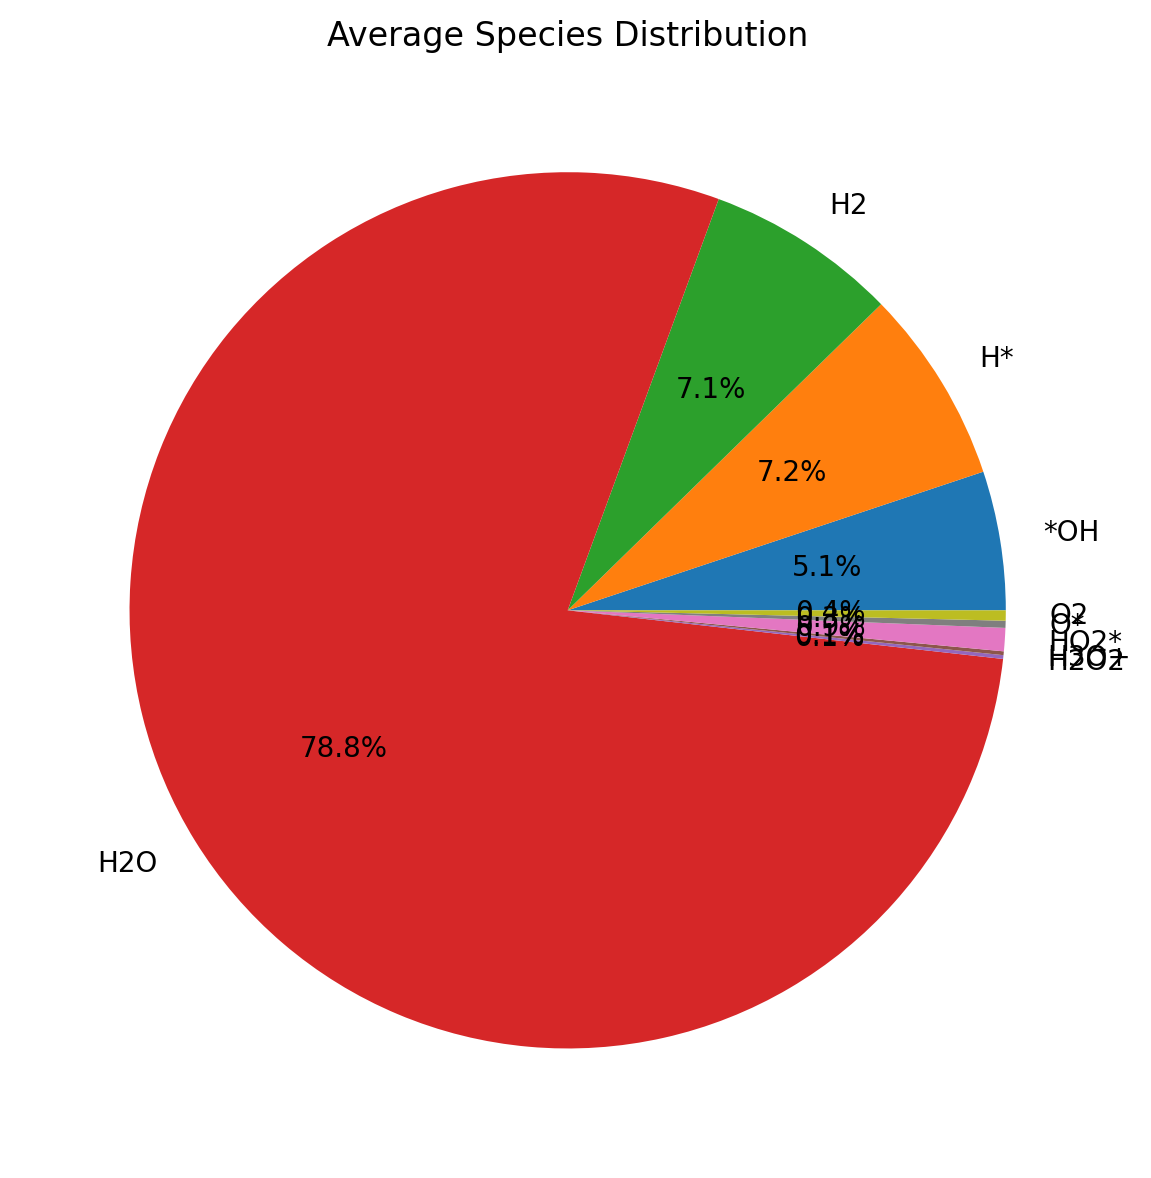

The file beside this chart, header and first rows:
Species, Average_Count, Percentage
H2O, 92.31, 78.83
H*, 8.415, 7.186
H2, 8.299, 7.087
*OH, 6.001, 5.125
HO2*, 0.9993, 0.8534
O2, 0.4422, 0.3776
O*, 0.3062, 0.2615
H3O+, 0.1629, 0.1392
H2O2, 0.1626, 0.1389
